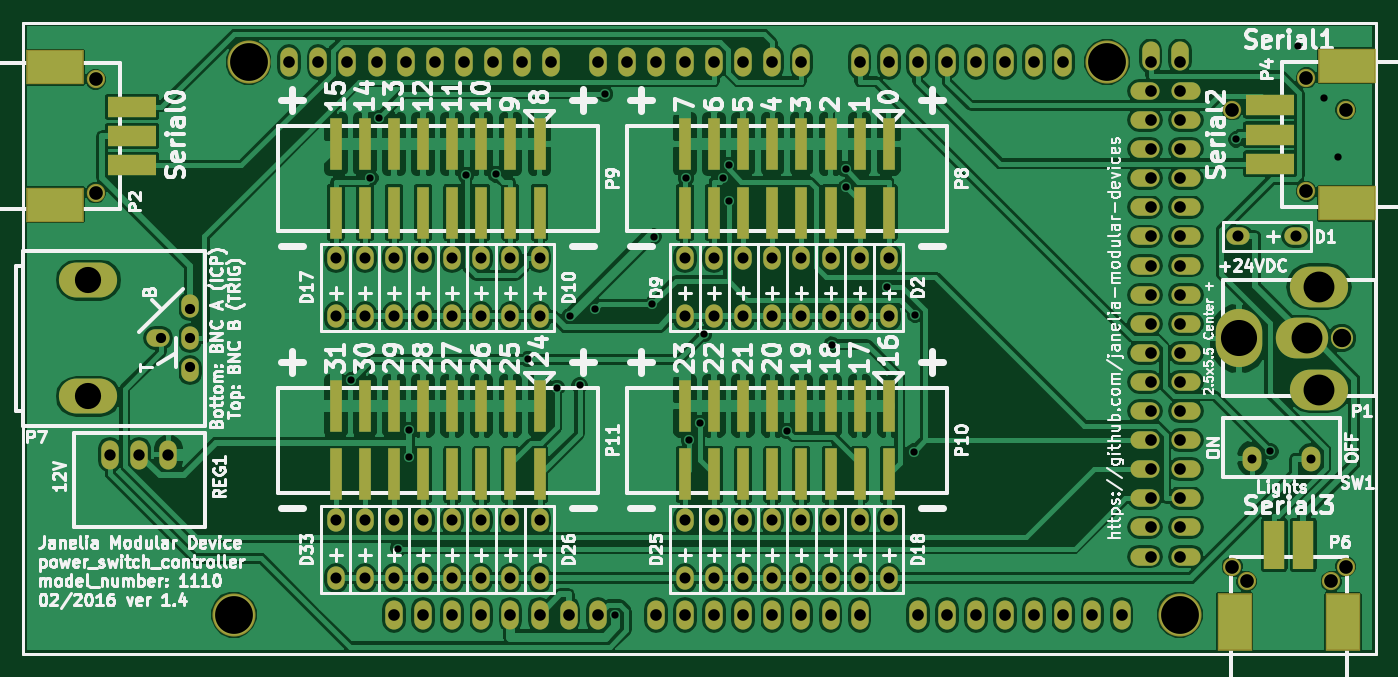
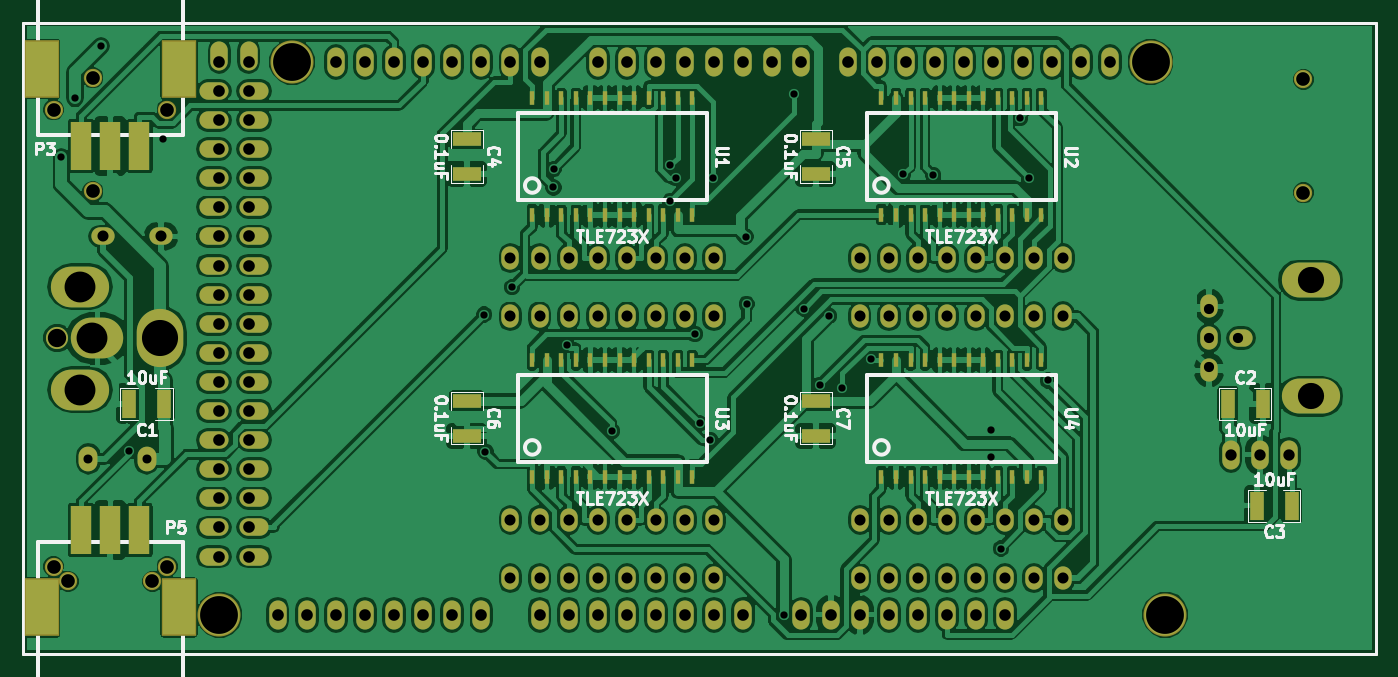
Circuit board: 8 layer files. Board 118.1 x 55.1 mm.
- bottom_copper: power_switch_controller-B.Cu.gbl (324754 bytes)
- bottom_mask: power_switch_controller-B.Mask.gbs (8862 bytes)
- bottom_silk: power_switch_controller-B.SilkS.gbo (33558 bytes)
- top_copper: power_switch_controller-F.Cu.gtl (266420 bytes)
- top_mask: power_switch_controller-F.Mask.gts (7758 bytes)
- top_silk: power_switch_controller-F.SilkS.gto (113133 bytes)
- drill: power_switch_controller-NPTH.drl (183 bytes)
- drill: power_switch_controller.drl (3022 bytes)

=== bottom_copper: power_switch_controller-B.Cu.gbl (324754 bytes, source omitted) ===
=== bottom_mask: power_switch_controller-B.Mask.gbs (8862 bytes, source omitted) ===
=== bottom_silk: power_switch_controller-B.SilkS.gbo (33558 bytes, source omitted) ===
=== top_copper: power_switch_controller-F.Cu.gtl (266420 bytes, source omitted) ===
=== top_mask: power_switch_controller-F.Mask.gts (7758 bytes, source omitted) ===
=== top_silk: power_switch_controller-F.SilkS.gto (113133 bytes, source omitted) ===
=== drill: power_switch_controller-NPTH.drl ===
M48
;DRILL file {KiCad 0.201602231446+6579~42~ubuntu14.04.1-product} date Fri 26 Feb 2016 12:54:51 PM EST
;FORMAT={-:-/ absolute / inch / decimal}
FMAT,2
INCH,TZ
%
G90
G05
M72
T0
M30

=== drill: power_switch_controller.drl ===
M48
;DRILL file {KiCad 0.201602231446+6579~42~ubuntu14.04.1-product} date Fri 26 Feb 2016 12:54:51 PM EST
;FORMAT={-:-/ absolute / inch / decimal}
FMAT,2
INCH,TZ
T1C0.025
T2C0.031
T3C0.035
T4C0.038
T5C0.039
T6C0.040
T7C0.047
T8C0.063
T9C0.090
T10C0.106
T11C0.124
T12C0.130
%
G90
G05
M72
T1
X4.8018Y-4.1949
X4.8688Y-3.5
X4.8979Y-3.294
X4.9649Y-4.7728
X5.Y-4.3641
X5.Y-4.4569
X5.1969Y-3.4892
X5.3Y-3.4869
X5.4107Y-4.1216
X5.51Y-4.2199
X5.5543Y-3.973
X5.5877Y-4.2117
X5.6419Y-3.9482
X5.6749Y-3.2097
X5.7106Y-5.0019
X5.8381Y-3.9329
X5.8419Y-3.7005
X5.9529Y-3.5
X5.964Y-4.4
X6.Y-4.3423
X6.0158Y-4.0359
X6.0812Y-3.5001
X6.1Y-3.5784
X6.1003Y-3.4546
X6.3007Y-4.3682
X6.4548Y-4.072
X6.5015Y-3.4693
X6.5025Y-3.5318
X6.6453Y-3.8748
X6.7362Y-4.4394
X6.7398Y-3.9683
X7.8445Y-3.3669
X7.9617Y-4.4389
X8.0575Y-3.0459
X8.1465Y-3.2257
X8.1927Y-3.4281
T2
X7.9Y-4.464
X8.1Y-4.464
T3
X4.15Y-4.05
X4.25Y-3.95
X4.25Y-4.05
X4.25Y-4.15
T4
X4.75Y-3.775
X4.75Y-3.975
X4.75Y-4.675
X4.75Y-4.875
X4.85Y-3.775
X4.85Y-3.975
X4.85Y-4.675
X4.85Y-4.875
X4.95Y-3.775
X4.95Y-3.975
X4.95Y-4.675
X4.95Y-4.875
X5.05Y-3.775
X5.05Y-3.975
X5.05Y-4.675
X5.05Y-4.875
X5.15Y-3.775
X5.15Y-3.975
X5.15Y-4.675
X5.15Y-4.875
X5.25Y-3.775
X5.25Y-3.975
X5.25Y-4.675
X5.25Y-4.875
X5.35Y-3.775
X5.35Y-3.975
X5.35Y-4.675
X5.35Y-4.875
X5.45Y-3.775
X5.45Y-3.975
X5.45Y-4.675
X5.45Y-4.875
X5.95Y-3.775
X5.95Y-3.975
X5.95Y-4.675
X5.95Y-4.875
X6.05Y-3.775
X6.05Y-3.975
X6.05Y-4.675
X6.05Y-4.875
X6.15Y-3.775
X6.15Y-3.975
X6.15Y-4.675
X6.15Y-4.875
X6.25Y-3.775
X6.25Y-3.975
X6.25Y-4.675
X6.25Y-4.875
X6.35Y-3.775
X6.35Y-3.975
X6.35Y-4.675
X6.35Y-4.875
X6.45Y-3.775
X6.45Y-3.975
X6.45Y-4.675
X6.45Y-4.875
X6.55Y-3.775
X6.55Y-3.975
X6.55Y-4.675
X6.55Y-4.875
X6.65Y-3.775
X6.65Y-3.975
X6.65Y-4.675
X6.65Y-4.875
X7.85Y-3.7
X8.05Y-3.7
T5
X3.975Y-4.45
X4.075Y-4.45
X4.175Y-4.45
T6
X4.59Y-3.1
X4.69Y-3.1
X4.79Y-3.1
X4.89Y-3.1
X4.95Y-5.
X4.99Y-3.1
X5.05Y-5.
X5.09Y-3.1
X5.15Y-5.
X5.19Y-3.1
X5.25Y-5.
X5.29Y-3.1
X5.35Y-5.
X5.39Y-3.1
X5.45Y-5.
X5.49Y-3.1
X5.55Y-5.
X5.65Y-3.1
X5.65Y-5.
X5.75Y-3.1
X5.85Y-3.1
X5.85Y-5.
X5.95Y-3.1
X5.95Y-5.
X6.05Y-3.1
X6.05Y-5.
X6.15Y-3.1
X6.15Y-5.
X6.25Y-3.1
X6.25Y-5.
X6.35Y-3.1
X6.35Y-5.
X6.45Y-5.
X6.55Y-3.1
X6.55Y-5.
X6.65Y-3.1
X6.75Y-3.1
X6.75Y-5.
X6.85Y-3.1
X6.85Y-5.
X6.95Y-3.1
X6.95Y-5.
X7.05Y-3.1
X7.05Y-5.
X7.15Y-3.1
X7.15Y-5.
X7.25Y-3.1
X7.25Y-5.
X7.35Y-5.
X7.45Y-5.
X7.55Y-3.1
X7.55Y-3.2
X7.55Y-3.3
X7.55Y-3.4
X7.55Y-3.5
X7.55Y-3.6
X7.55Y-3.7
X7.55Y-3.8
X7.55Y-3.9
X7.55Y-4.
X7.55Y-4.1
X7.55Y-4.2
X7.55Y-4.3
X7.55Y-4.4
X7.55Y-4.5
X7.55Y-4.6
X7.55Y-4.7
X7.55Y-4.8
X7.65Y-3.1
X7.65Y-3.2
X7.65Y-3.3
X7.65Y-3.4
X7.65Y-3.5
X7.65Y-3.6
X7.65Y-3.7
X7.65Y-3.8
X7.65Y-3.9
X7.65Y-4.
X7.65Y-4.1
X7.65Y-4.2
X7.65Y-4.3
X7.65Y-4.4
X7.65Y-4.5
X7.65Y-4.6
X7.65Y-4.7
X7.65Y-4.8
T7
X3.925Y-3.16
X3.925Y-3.55
X7.83Y-3.265
X7.83Y-4.835
X7.88Y-4.885
X8.085Y-3.155
X8.085Y-3.545
X8.17Y-4.885
X8.22Y-3.265
X8.22Y-4.835
T8
X8.207Y-4.05
T9
X3.9Y-3.85
X3.9Y-4.25
T10
X8.089Y-4.05
X8.128Y-3.873
X8.128Y-4.227
T11
X7.853Y-4.05
T12
X4.4Y-5.
X4.45Y-3.1
X7.4Y-3.1
X7.65Y-5.
T0
M30
